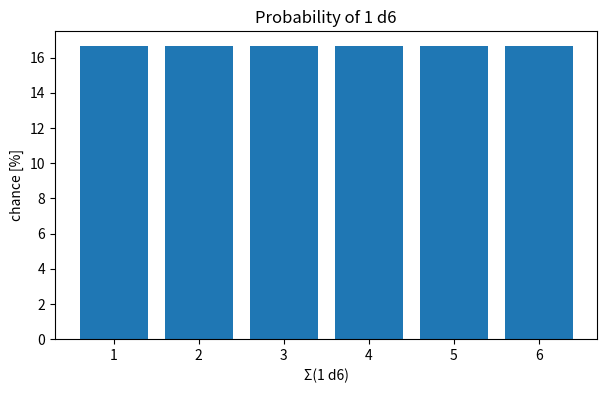

Write Python code to recreate this figure. (Note: this script raises an exception after producing the figure.)
from collections import Counter
from functools import reduce
from itertools import combinations
from typing import Dict, Set, List

import matplotlib.pyplot as plt
import os


def chart(title, data: Dict[int, float], xlabel=None):
    plt.figure(figsize=(7, 4))
    plt.xticks(range(min(data), max(data) + 1))
    plt.bar(data.keys(), data.values())
    plt.ylabel('chance [%]')
    if xlabel:
        plt.xlabel(xlabel)
    plt.title(title)
    plt.savefig(os.path.join('repo', title), dpi=200)
    plt.close()


def multi_chart(title, data: Dict[str, Dict[int, float]], bar=False, ylabel='chance [%]'):
    plt.figure(figsize=(7, 4))
    all_xvals = [key for series in data.values() for key in series.keys()]
    plt.xticks(range(min(all_xvals), max(all_xvals) + 1))

    if bar:
        width = 0.8 / len(data)
        for i, label in enumerate(data):
            xvals = [key + (i + 0.5) * width - 0.4 for key in data[label].keys()]
            plt.bar(xvals, data[label].values(), label=label, width=width)
    else:
        for label in data:
            xvals = sorted(data[label])
            yvals = [data[label][key] for key in xvals]
            plt.plot(xvals, yvals, label=label, linewidth=3, marker='o')

    plt.ylabel(ylabel)
    plt.title(title)
    plt.legend()
    plt.savefig(os.path.join('repo', title), dpi=200)
    plt.close()


def combine(n):
    dice = [x + 1 for x in range(6)] * n
    return set(combinations(dice, n))


def percentage(f, combos: Set[int]) -> Dict[int, float]:
    val_cnt = Counter(map(f, combos))
    sigma = sum(val_cnt.values())
    return {key: val / sigma * 100.0 for key, val in val_cnt.items()}


def cumulative(percentage: Dict[int, float]) -> Dict[int, float]:
    sigma = 0.0
    result = {}
    for key in reversed(sorted(percentage)):
        sigma += percentage[key]
        result[key] = sigma
    return result


def combine_percentages(l: List[Dict[int, float]]) -> Dict[int, float]:
    def combine2(a: Dict[int, float], b: Dict[int, float]) -> Dict[int, float]:
        counter = Counter()
        for keya in a:
            for keyb in b:
                counter[keya + keyb] += a[keya] * b[keyb] / 100.0
        return counter

    return reduce(combine2, l)


def prune_percentage(percentage: Dict[int, float], threshold=0.1) -> Dict[int, float]:
    return {key: val for key, val in percentage.items() if val >= threshold}


def expected_value(percentage: Dict[int, float]) -> float:
    result = 0.0
    for val, chance in percentage.items():
        result += val * chance
    return result / 100.0


delta = lambda l: max(l) - min(l)


def hits(threshold: int):
    return lambda l: sum(1 if x >= threshold else 0 for x in l)


def explosive_die(threshold: int, computational_depth: int):
    sequences = combine(computational_depth)

    def explode(sequence):
        i = 0
        for roll in sequence:
            if roll >= threshold:
                i += 1
            if roll != 6:
                break
        return i

    return percentage(explode, sequences)


chart('Probability of 1 d6', percentage(sum, combine(1)), xlabel='Σ(1 d6)')
chart('Probability of the Sum of 2 d6', percentage(sum, combine(2)), xlabel='Σ(2 d6)')
chart('Probability of the Sum of 3 d6', percentage(sum, combine(3)), xlabel='Σ(3 d6)')
chart('Probability of the Sum of 4 d6', percentage(sum, combine(4)), xlabel='Σ(4 d6)')

multi_chart('Cumulative Probability of the Sum of n d6',
            {f'Σ({i} d6)': cumulative(percentage(sum, combine(i))) for i in range(2, 5)},
            ylabel='cumulative chance [%]')

multi_chart('Probability of the Maximum of n d6', {f'max({i} d6)': percentage(max, combine(i)) for i in range(2, 5)},
            bar=True)

multi_chart('Probability of the Minimum of 2 d6', {
    'min(2 d6)': percentage(min, combine(2)),
    'min(2 d6 w/o  doubles)': percentage(min, {x for x in combine(2) if list(x)[0] != list(x)[1]})
}, bar=True)

chart('Probability of the Difference between 2 d6', percentage(delta, combine(2)), xlabel='Δ(2 d6)')
chart('Π(2 d6)', percentage(lambda l: l[0] * l[1], combine(2)))

for i in range(1, 7):
    multi_chart(f'Probability of Hits with {i} d6',
                {f'{threshold}+, μ = {round(expected_value(percentage), 1)}': percentage for threshold, percentage in
                 [(k, percentage(hits(k), combine(i))) for k in range(2, 7)]})

    multi_chart(f'Cumulative Probability of Hits with {i} d6',
                {f'{threshold}+': cumulative(percentage(hits(threshold), combine(i))) for threshold in range(2, 7)},
                ylabel='cumulative chance [%]')

    for threshold in range(2, 7):
        c5d6e = explosive_die(threshold, 7)
    for i in range(1, 7):
        p1 = percentage(hits(threshold), combine(i))
    mu1 = round(expected_value(p1), 1)
    p2 = combine_percentages([c5d6e] * i)
    mu2 = round(expected_value(p2), 1)
    data = {f'{threshold}+, μ = {mu1}': p1,
            f'{threshold}+ explosive, μ = {mu2}': prune_percentage(p2)}
    multi_chart(f'Probability of Hits with {i} d6 ({threshold}+)', data, bar=True)

for i in range(2, 7):
    multi_chart(f'Probability of Hits with n d6 ({i}+)',
                {f'{n} d6, μ = {round(expected_value(percentage), 1)}': percentage for n, percentage in
                 [(n, percentage(hits(i), combine(n))) for n in range(1, 7)]})